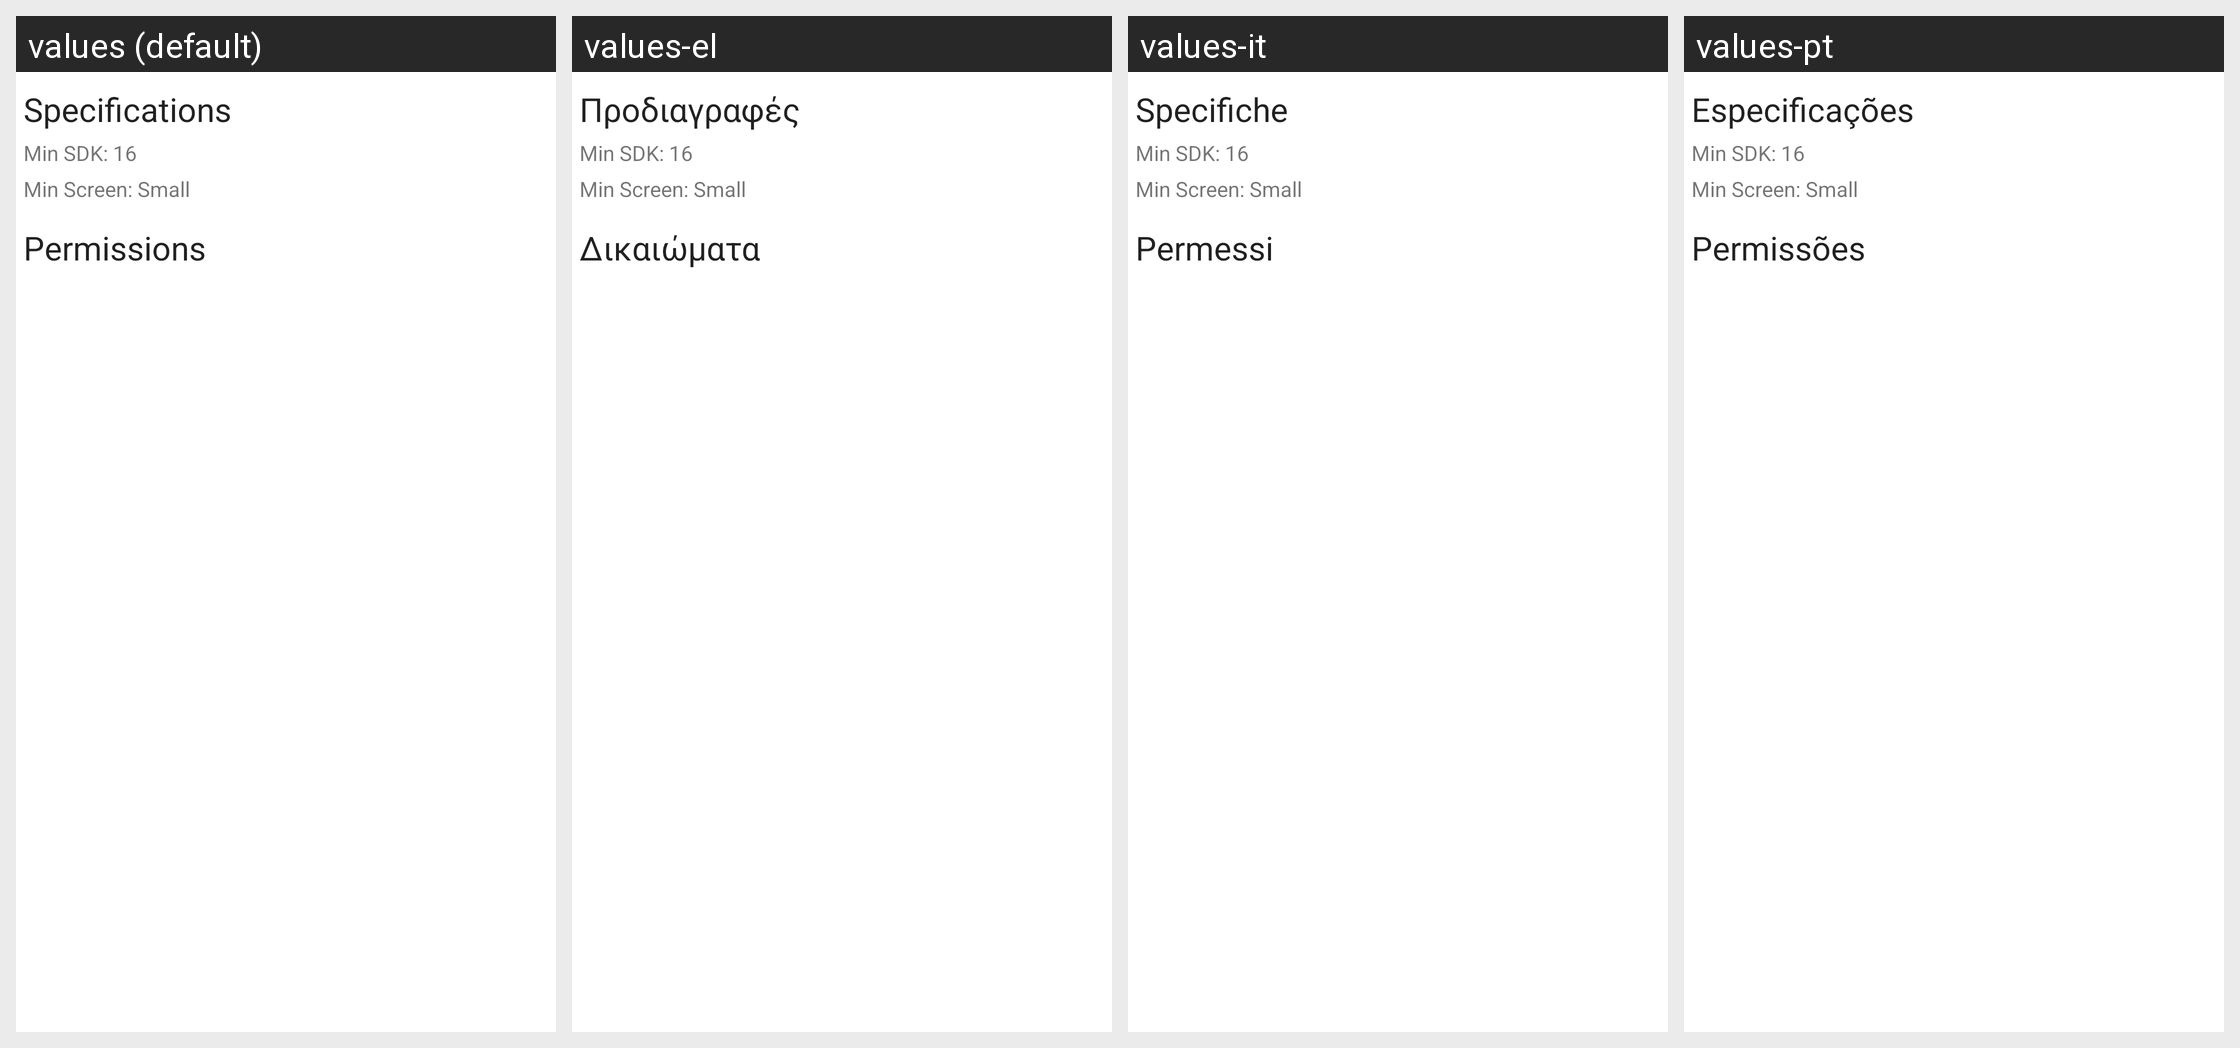

This grid shows one Android layout under several languages. Give, for every string resource on the screen, its name, the default text and each shown locale's text.
Android screen res/layout/fragment_specifications.xml rendered under 4 locales, left to right: values (default), values-el, values-it, values-pt. Device: Nexus 5 (rendered at 1080×1920; each locale shown at half size, 540×960, under a caption strip naming it); theme Theme.MaterialComponents.DayNight.NoActionBar.
Other locales in the repository, not shown: values-ar, values-bs, values-cs, values-de, values-es, values-fa, values-fi, values-fr, values-he, values-hi, values-hr, values-id, values-in, values-ja, values-ka, values-lt, values-mn, values-nl, values-ph, values-pl, values-pt-rBR, values-ro, values-ru, values-sq, values-sr, values-tl, values-tr, values-uk, values-vi, values-zh-rCN.
Strings drawn on this screen, with the default value and each locale's value (text and hints the layout hard-codes, and strings that could not be matched under every locale, appear in the picture but are not listed):

specs
  values: Specifications
  values-el: Προδιαγραφές
  values-it: Specifiche
  values-pt: Especificações

permissions
  values: Permissions
  values-el: Δικαιώματα
  values-it: Permessi
  values-pt: Permissões
